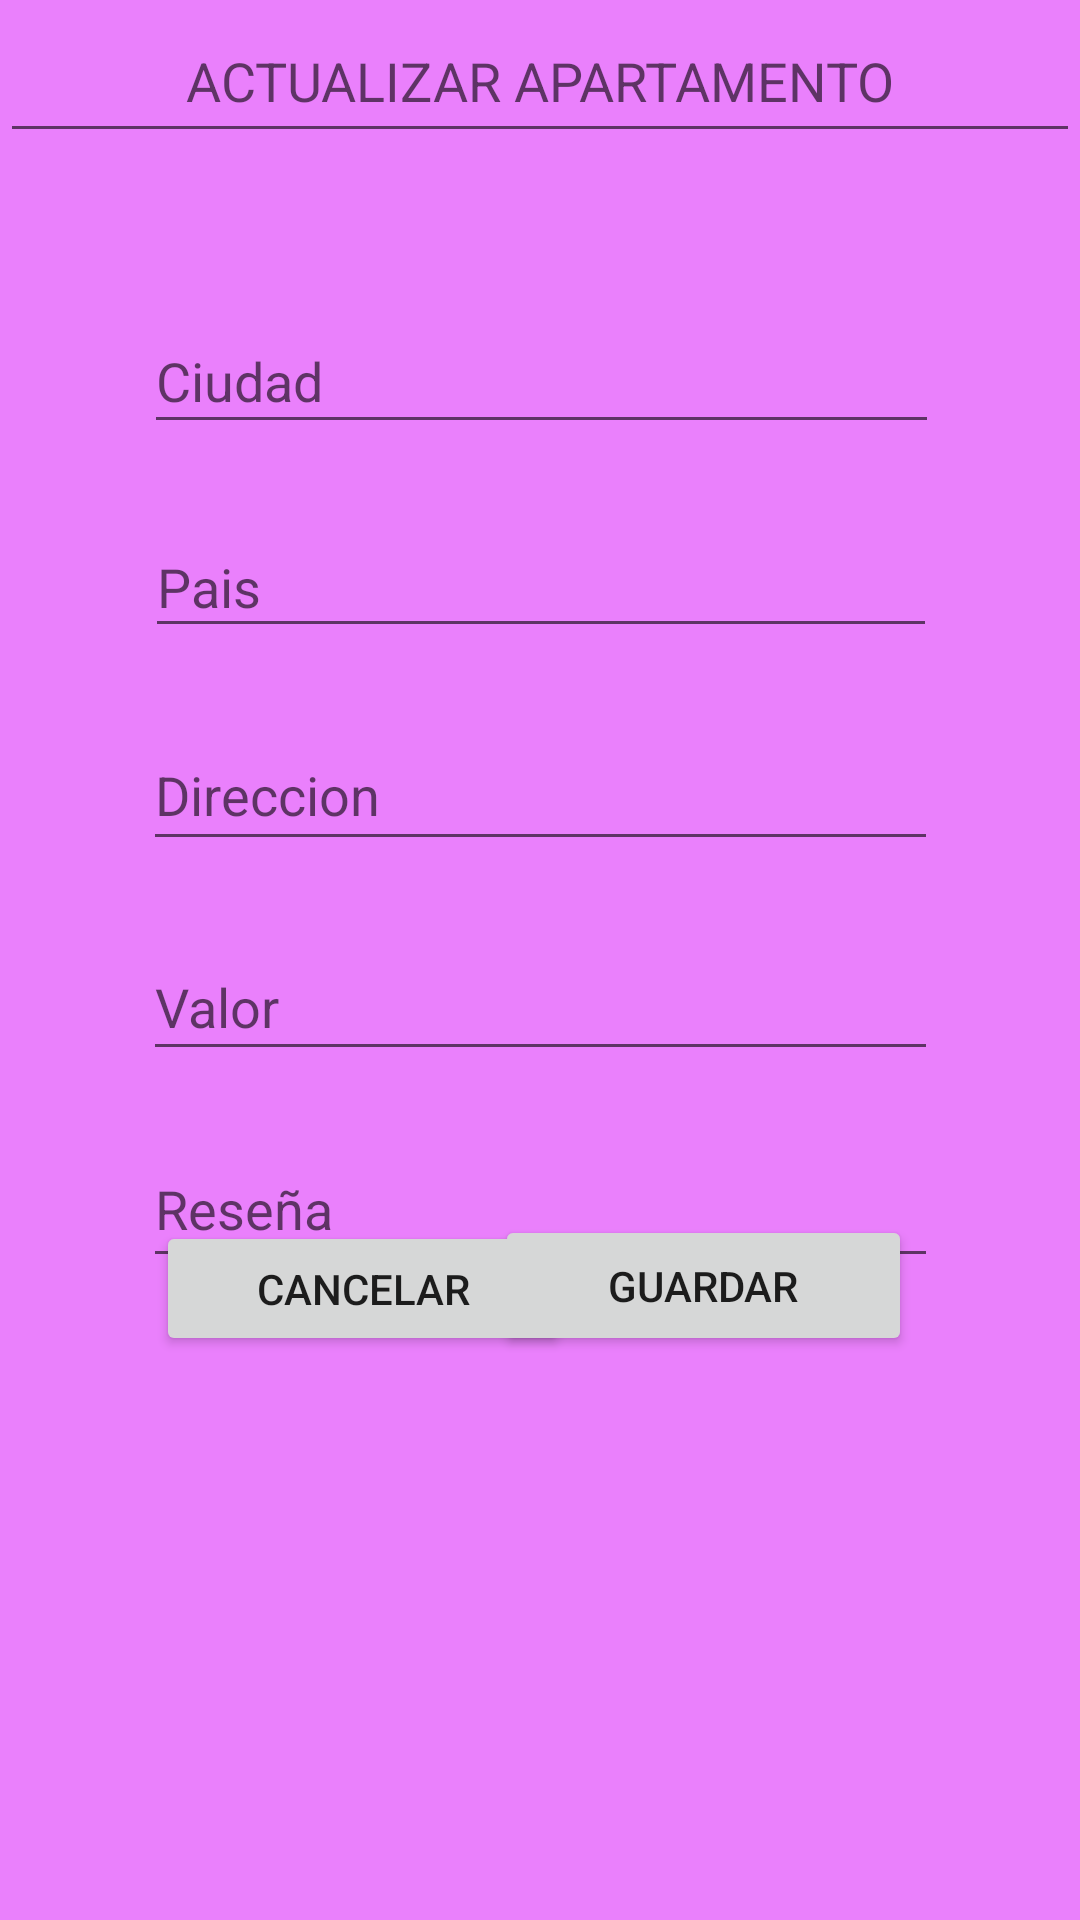

The Android layout XML behind this screen, and the referenced resources:
<!-- AndroidManifest.xml: application theme Theme.Apartamentosapp -->
<!-- res/layout/activity_editar_apartamento.xml -->
<?xml version="1.0" encoding="utf-8"?>
<androidx.constraintlayout.widget.ConstraintLayout xmlns:android="http://schemas.android.com/apk/res/android"
    xmlns:app="http://schemas.android.com/apk/res-auto"
    xmlns:tools="http://schemas.android.com/tools"
    android:layout_width="match_parent"
    android:layout_height="match_parent"
    android:background="@color/colorPrimary"
    tools:context=".EditarApartamento">

    <com.google.android.material.textfield.TextInputEditText
        android:id="@+id/textInputEditText4"
        android:layout_width="360dp"
        android:layout_height="51dp"
        android:hint="ACTUALIZAR APARTAMENTO"
        android:textAlignment="center"
        app:layout_constraintEnd_toEndOf="parent"
        app:layout_constraintStart_toStartOf="parent"
        app:layout_constraintTop_toTopOf="parent" />

    <EditText
        android:id="@+id/etCiudad1"
        android:layout_width="265dp"
        android:layout_height="45dp"
        android:layout_marginTop="52dp"
        android:ems="10"
        android:hint="Ciudad"
        android:inputType="textPersonName"
        app:layout_constraintEnd_toEndOf="parent"
        app:layout_constraintHorizontal_bias="0.506"
        app:layout_constraintStart_toStartOf="parent"
        app:layout_constraintTop_toBottomOf="@+id/textInputEditText4" />

    <EditText
        android:id="@+id/etPais1"
        android:layout_width="264dp"
        android:layout_height="44dp"
        android:layout_marginTop="24dp"
        android:ems="10"
        android:hint="Pais"
        android:inputType="textPersonName"
        app:layout_constraintEnd_toEndOf="parent"
        app:layout_constraintHorizontal_bias="0.503"
        app:layout_constraintStart_toStartOf="parent"
        app:layout_constraintTop_toBottomOf="@+id/etCiudad1" />

    <EditText
        android:id="@+id/etDireccion1"
        android:layout_width="265dp"
        android:layout_height="47dp"
        android:layout_marginTop="24dp"
        android:ems="10"
        android:hint="Direccion"
        android:inputType="textPersonName"
        app:layout_constraintEnd_toEndOf="parent"
        app:layout_constraintStart_toStartOf="parent"
        app:layout_constraintTop_toBottomOf="@+id/etPais1" />

    <EditText
        android:id="@+id/etValor1"
        android:layout_width="265dp"
        android:layout_height="46dp"
        android:layout_marginTop="24dp"
        android:ems="10"
        android:hint="Valor"
        android:inputType="number"
        app:layout_constraintEnd_toEndOf="parent"
        app:layout_constraintStart_toStartOf="parent"
        app:layout_constraintTop_toBottomOf="@+id/etDireccion1" />

    <EditText
        android:id="@+id/etResena1"
        android:layout_width="265dp"
        android:layout_height="49dp"
        android:layout_marginTop="20dp"
        android:ems="10"
        android:hint="Reseña"
        android:inputType="textPersonName"
        app:layout_constraintEnd_toEndOf="parent"
        app:layout_constraintStart_toStartOf="parent"
        app:layout_constraintTop_toBottomOf="@+id/etValor1" />

    <Button
        android:id="@+id/btnCancelar1"
        android:layout_width="138dp"
        android:layout_height="45dp"
        android:layout_marginStart="52dp"
        android:layout_marginBottom="188dp"
        android:onClick="cancelar"
        android:text="Cancelar"
        app:layout_constraintBottom_toBottomOf="parent"
        app:layout_constraintStart_toStartOf="parent" />

    <Button
        android:id="@+id/btnGuardar1"
        android:layout_width="139dp"
        android:layout_height="47dp"
        android:layout_marginEnd="56dp"
        android:layout_marginBottom="188dp"
        android:onClick="actualizarApartamento"
        android:text="Guardar"
        app:layout_constraintBottom_toBottomOf="parent"
        app:layout_constraintEnd_toEndOf="parent" />

</androidx.constraintlayout.widget.ConstraintLayout>
<!-- resources referenced by this layout -->
<resources>
  <color name="colorPrimary">#ea80fc</color>
  <style name="Theme.Apartamentosapp" parent="Theme.MaterialComponents.DayNight.DarkActionBar">
          
          <item name="colorPrimary">#ea80fc</item>
          <item name="colorPrimaryVariant">#b64fc8</item>
          <item name="colorOnPrimary">@color/white</item>
          
          <item name="colorSecondary">@color/teal_200</item>
          <item name="colorSecondaryVariant">@color/teal_700</item>
          <item name="colorOnSecondary">@color/black</item>
          
          <item name="android:statusBarColor" tools:targetApi="l">?attr/colorPrimaryVariant</item>
          
      </style>
  <color name="white">#FFFFFFFF</color>
  <color name="teal_200">#FF03DAC5</color>
  <color name="teal_700">#FF018786</color>
  <color name="black">#FF000000</color>
</resources>
